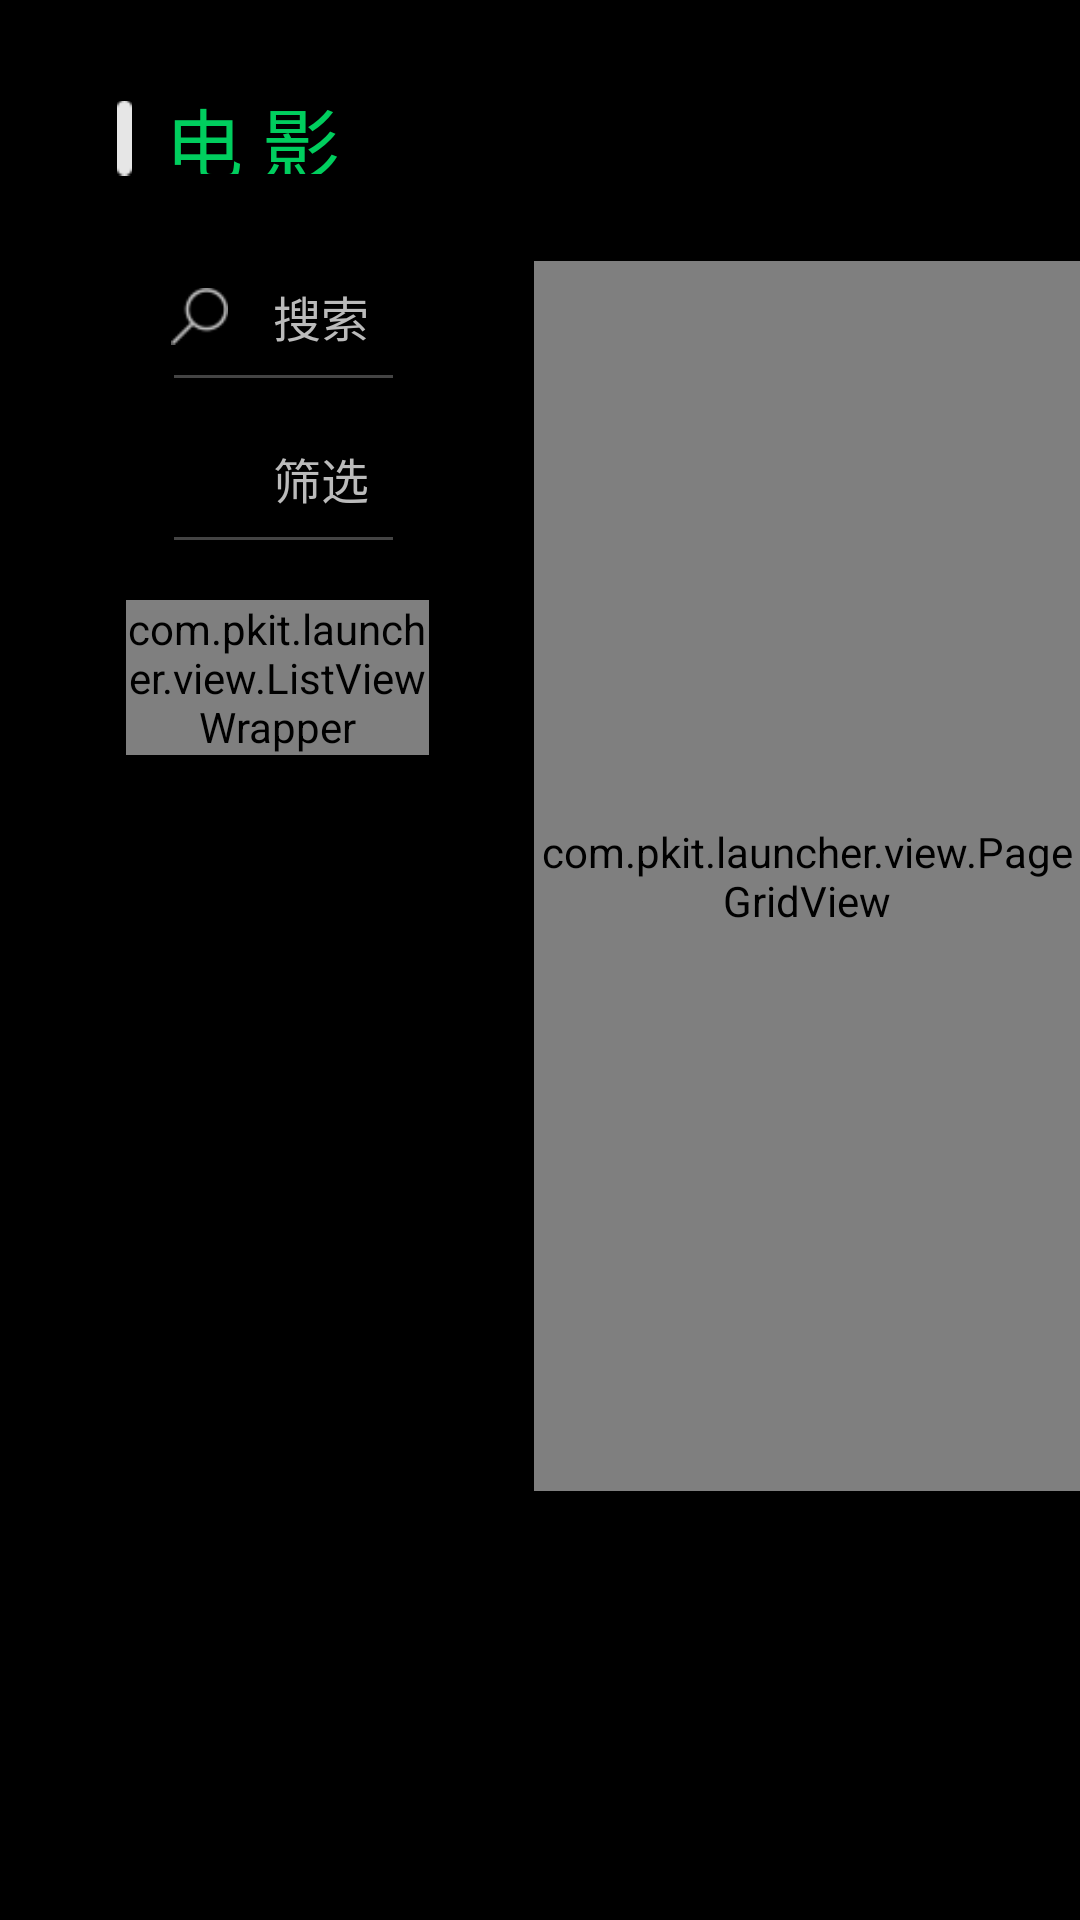

This screen was rendered from an Android layout file. Write that file and the resources it references.
<!-- AndroidManifest.xml: application theme android:Theme.Holo.NoActionBar.Fullscreen -->
<!-- res/layout/media_browser_layout.xml -->
<?xml version="1.0" encoding="utf-8"?>
<RelativeLayout xmlns:android="http://schemas.android.com/apk/res/android"
    android:layout_width="match_parent"
    android:layout_height="match_parent" >

    <ImageView
        android:layout_width="@dimen/media_browser_icon_width"
        android:layout_height="@dimen/media_browser_icon_height"
        android:layout_marginLeft="@dimen/media_browser_icon_left"
        android:layout_marginTop="@dimen/media_browser_icon_top"
        android:src="@drawable/media_browser_icon" />

    <TextView
        android:id="@+id/media_browser_name"
        android:layout_width="wrap_content"
        android:layout_height="@dimen/media_browser_name_height"
        android:layout_marginLeft="@dimen/media_browser_name_left"
        android:layout_marginTop="@dimen/media_browser_name_top"
        android:text="@string/media_browser_name"
        android:textColor="@color/green_0"
        android:textSize="@dimen/text_size_26_sp" />

    <TextView
        android:id="@+id/media_browser_count"
        android:layout_width="wrap_content"
        android:layout_height="@dimen/media_browser_count_height"
        android:layout_alignParentRight="true"
        android:layout_marginRight="@dimen/media_browser_count_right"
        android:layout_marginTop="@dimen/media_browser_count_top"
        android:textColor="@color/gray_1"
        android:textSize="@dimen/text_size_16_sp" />

    <TextView
        android:id="@+id/media_browser_page"
        android:layout_width="wrap_content"
        android:layout_height="@dimen/media_browser_page_height"
        android:layout_marginRight="@dimen/media_browser_page_right"
        android:layout_marginTop="@dimen/media_browser_page_top"
        android:layout_toLeftOf="@id/media_browser_count"
        android:textColor="@color/gray_1"
        android:textSize="@dimen/text_size_14_sp" />

    <include
        android:layout_width="@dimen/media_browser_nav_width"
        android:layout_height="match_parent"
        android:layout_marginTop="@dimen/media_browser_nav_top"
        layout="@layout/media_browser_nav_layout" />

    <RelativeLayout
        android:layout_width="@dimen/media_browser_item_list_container_width"
        android:layout_height="@dimen/media_browser_item_list_container_height"
        android:layout_marginLeft="@dimen/media_browser_item_list_container_left"
        android:layout_marginTop="@dimen/media_browser_item_list_container_top"
        android:clipChildren="false" >

        <ProgressBar
            android:id="@+id/media_browser_item_list_loading"
            android:layout_width="@dimen/media_browser_item_list_loading_width"
            android:layout_height="@dimen/media_browser_item_list_loading_height"
            android:layout_marginLeft="@dimen/media_browser_item_list_loading_left"
            android:layout_marginTop="@dimen/media_browser_item_list_loading_top" />

        <com.pkit.launcher.view.PageGridView
            android:id="@+id/media_browser_item_list"
            android:layout_width="@dimen/media_browser_item_list_width"
            android:layout_height="@dimen/media_browser_item_list_height"
            android:layout_marginLeft="@dimen/media_browser_item_list_left"
            android:layout_marginTop="@dimen/media_browser_item_list_top"
            android:clipChildren="false" />

    </RelativeLayout>

    <ImageView
        android:layout_width="match_parent"
        android:layout_height="@dimen/media_browser_mask_height"
        android:layout_alignParentBottom="true"
        android:background="@drawable/details_mask_alllook" />

</RelativeLayout>
<!-- res/layout/media_browser_nav_layout.xml (included above) -->
<?xml version="1.0" encoding="utf-8"?>
<RelativeLayout xmlns:android="http://schemas.android.com/apk/res/android"
    android:id="@+id/media_browser_nav"
    android:layout_width="@dimen/media_browser_nav_width"
    android:layout_height="@dimen/media_browser_nav_height"
    android:layout_marginTop="@dimen/media_browser_nav_top" >

    <LinearLayout
        android:id="@+id/media_browser_search"
        android:layout_width="@dimen/media_browser_search_width"
        android:layout_height="@dimen/media_browser_search_height"
        android:layout_marginLeft="@dimen/media_browser_search_left"
        android:background="@drawable/media_browser_menu_bg"
        android:focusable="true"
        android:gravity="center_vertical"
        android:orientation="horizontal" >

        <ImageView
            android:layout_width="@dimen/media_browser_search_icon_width"
            android:layout_height="@dimen/media_browser_search_icon_height"
            android:layout_marginLeft="@dimen/media_browser_search_icon_left"
            android:src="@drawable/media_browser_search_icon_normal" />

        <TextView
            android:layout_width="wrap_content"
            android:layout_height="match_parent"
            android:layout_marginLeft="@dimen/media_browser_search_text_left"
            android:gravity="center_vertical"
            android:text="@string/search_text"
            android:textColor="@drawable/media_browser_text_color"
            android:textSize="@dimen/text_size_16_sp" />
    </LinearLayout>

    <View
        android:id="@+id/media_browser_search_line"
        android:layout_width="@dimen/media_browser_line_width"
        android:layout_height="@dimen/media_browser_line_height_1"
        android:layout_below="@id/media_browser_search"
        android:layout_marginLeft="@dimen/media_browser_line_left"
        android:layout_marginTop="@dimen/media_browser_line_top_1"
        android:background="@color/white_1" />

    <LinearLayout
        android:id="@+id/media_browser_selector"
        android:layout_width="@dimen/media_browser_selector_width"
        android:layout_height="@dimen/media_browser_selector_height"
        android:layout_marginLeft="@dimen/media_browser_selector_left"
        android:layout_marginTop="@dimen/media_browser_selector_top"
        android:background="@drawable/media_browser_menu_bg"
        android:focusable="true"
        android:gravity="center_vertical"
        android:orientation="horizontal" >

        <ImageView
            android:layout_width="@dimen/media_browser_selector_icon_width"
            android:layout_height="@dimen/media_browser_selector_icon_height"
            android:layout_marginLeft="@dimen/media_browser_selector_icon_left"
            android:src="@drawable/media_browser_selector_icon_normal" />

        <TextView
            android:layout_width="wrap_content"
            android:layout_height="match_parent"
            android:layout_marginLeft="@dimen/media_browser_selector_text_left"
            android:gravity="center_vertical"
            android:text="@string/selector_text"
            android:textColor="@drawable/media_browser_text_color"
            android:textSize="@dimen/text_size_16_sp" />
    </LinearLayout>

    <View
        android:id="@+id/media_browser_selector_line"
        android:layout_width="@dimen/media_browser_line_width"
        android:layout_height="@dimen/media_browser_line_height_1"
        android:layout_below="@id/media_browser_selector"
        android:layout_marginLeft="@dimen/media_browser_line_left"
        android:layout_marginTop="@dimen/media_browser_line_top_1"
        android:background="@color/white_1" />

    
    
    
    
    
    
    
    
    
    
    
    
    


    
    
    
    
    
    
    

    <RelativeLayout
        android:id="@+id/media_browser_menu_list_container"
        android:layout_width="@dimen/media_browser_menu_list_width"
        android:layout_height="@dimen/media_browser_menu_list_height"
        android:layout_marginLeft="@dimen/media_browser_menu_list_left"
        android:layout_marginTop="@dimen/media_browser_menu_list_top"
        android:clipChildren="false" >

        <com.pkit.launcher.view.ListViewWrapper
            android:id="@+id/media_browser_menu_list"
            android:layout_width="match_parent"
            android:layout_height="wrap_content"
            android:clipChildren="false"
            android:divider="@color/transparent_1"
            android:dividerHeight="@dimen/media_browser_menu_list_space"
            android:listSelector="@drawable/media_browser_menu_bg"
            android:overScrollMode="never"
            android:scrollbars="none" />
    </RelativeLayout>

</RelativeLayout>
<!-- resources referenced by this layout -->
<resources>
  <color name="gray_1">#bbbbbb</color>
  <color name="green_0">#00ce5e</color>
  <color name="transparent_1">#0000</color>
  <color name="white_1">#44ffffff</color>
  <dimen name="media_browser_all_height">33dp</dimen>
  <dimen name="media_browser_all_left">42dp</dimen>
  <dimen name="media_browser_all_top">105dp</dimen>
  <dimen name="media_browser_all_width">101dp</dimen>
  <dimen name="media_browser_count_height">20dp</dimen>
  <dimen name="media_browser_count_right">39dp</dimen>
  <dimen name="media_browser_count_top">38dp</dimen>
  <dimen name="media_browser_icon_height">26dp</dimen>
  <dimen name="media_browser_icon_left">39dp</dimen>
  <dimen name="media_browser_icon_top">33dp</dimen>
  <dimen name="media_browser_icon_width">5dp</dimen>
  <dimen name="media_browser_item_list_container_left">158dp</dimen>
  <dimen name="media_browser_item_list_container_top">67dp</dimen>
  <dimen name="media_browser_item_list_container_width">781dp</dimen>
  <dimen name="media_browser_item_list_height">410dp</dimen>
  <dimen name="media_browser_item_list_left">20dp</dimen>
  <dimen name="media_browser_item_list_loading_height">44dp</dimen>
  <dimen name="media_browser_item_list_loading_left">366dp</dimen>
  <dimen name="media_browser_item_list_loading_top">203dp</dimen>
  <dimen name="media_browser_item_list_loading_width">44dp</dimen>
  <dimen name="media_browser_item_list_top">20dp</dimen>
  <dimen name="media_browser_item_list_width">741dp</dimen>
  <dimen name="media_browser_line_height_1">1dp</dimen>
  <dimen name="media_browser_line_height_2">3dp</dimen>
  <dimen name="media_browser_line_left">58dp</dimen>
  <dimen name="media_browser_line_top_1">1dp</dimen>
  <dimen name="media_browser_line_top_2">3dp</dimen>
  <dimen name="media_browser_line_width">73dp</dimen>
  <dimen name="media_browser_mask_height">100dp</dimen>
  <dimen name="media_browser_menu_list_height">414dp</dimen>
  <dimen name="media_browser_menu_list_left">42dp</dimen>
  <dimen name="media_browser_menu_list_space">16dp</dimen>
  <dimen name="media_browser_menu_list_top">113dp</dimen>
  <dimen name="media_browser_menu_list_width">101dp</dimen>
  <dimen name="media_browser_name_height">30dp</dimen>
  <dimen name="media_browser_name_left">55dp</dimen>
  <dimen name="media_browser_name_top">28dp</dimen>
  <dimen name="media_browser_nav_height">738dp</dimen>
  <dimen name="media_browser_nav_top">87dp</dimen>
  <dimen name="media_browser_nav_width">178dp</dimen>
  <dimen name="media_browser_page_height">20dp</dimen>
  <dimen name="media_browser_page_right">26dp</dimen>
  <dimen name="media_browser_page_top">39dp</dimen>
  <dimen name="media_browser_search_height">37dp</dimen>
  <dimen name="media_browser_search_icon_height">19dp</dimen>
  <dimen name="media_browser_search_icon_left">15dp</dimen>
  <dimen name="media_browser_search_icon_width">19dp</dimen>
  <dimen name="media_browser_search_left">42dp</dimen>
  <dimen name="media_browser_search_text_left">15dp</dimen>
  <dimen name="media_browser_search_width">101dp</dimen>
  <dimen name="media_browser_selector_height">37dp</dimen>
  <dimen name="media_browser_selector_icon_height">19dp</dimen>
  <dimen name="media_browser_selector_icon_left">15dp</dimen>
  <dimen name="media_browser_selector_icon_width">19dp</dimen>
  <dimen name="media_browser_selector_left">42dp</dimen>
  <dimen name="media_browser_selector_text_left">15dp</dimen>
  <dimen name="media_browser_selector_top">54dp</dimen>
  <dimen name="media_browser_selector_width">101dp</dimen>
  <dimen name="text_size_14_sp">14sp</dimen>
  <dimen name="text_size_16_sp">16sp</dimen>
  <dimen name="text_size_18_sp">18sp</dimen>
  <dimen name="text_size_26_sp">26sp</dimen>
  <string name="all_text">全部</string>
  <string name="media_browser_name">电 影</string>
  <string name="search_text">搜索</string>
  <string name="selector_text">筛选</string>
  <color name="green_1">#00a54a</color>
  <color name="white_0">#fafafa</color>
</resources>
